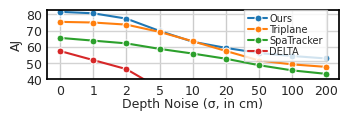

Generate this figure with matplotlib:
import os

import matplotlib.pyplot as plt
import numpy as np
import seaborn as sns


# set_size from https://jwalton.info/Embed-Publication-Matplotlib-Latex/
def set_size(width, fraction=1, golden_ratio=(5 ** .5 - 1) / 2):
    """Set figure dimensions to avoid scaling in LaTeX.

    Parameters
    ----------
    width: float
            Document textwidth or columnwidth in pts
    fraction: float, optional
            Fraction of the width which you wish the figure to occupy

    Returns
    -------
    fig_dim: tuple
            Dimensions of figure in inches
    """
    # Width of figure (in pts)
    fig_width_pt = width * fraction

    # Convert from pt to inches
    inches_per_pt = 1 / 72.27

    # Golden ratio to set aesthetic figure height
    # https://disq.us/p/2940ij3
    # golden_ratio = (5 ** .5 - 1) / 2

    # Figure width in inches
    fig_width_in = fig_width_pt * inches_per_pt
    # Figure height in inches
    fig_height_in = fig_width_in * golden_ratio

    fig_dim = (fig_width_in, fig_height_in)

    return fig_dim


def setup_plot():
    sns.set_theme(style="whitegrid")
    sns.set_palette("tab10")
    plt.rcParams["font.family"] = "Times New Roman"
    plt.rcParams['font.weight'] = 'normal'


def plot_aj(
        save_name='plot_robustness_to_depth_noise.pdf',
        width_in_paper_pts=237.13594,  # \showthe\linewidth --> > 237.13594pt.
        linewidth=1.5,
        marker_size=5,
        label_font_size=9,
        tick_font_size=9,
        legend_font_size=7,
        dpi=400,
        results_dir=None,
        save_svg=False,
):
    setup_plot()

    fig, ax = plt.subplots(figsize=set_size(width_in_paper_pts, golden_ratio=0.3), dpi=dpi)

    x_labels = ['0', '1', '2', '5', '10', '20', '50', '100', '200']
    x = np.arange(len(x_labels))
    # x = np.array([0, 1, 2, 5, 10, 20, 50, 100, 200])
    # x_labels = ['0', '1', '2', '5', '10', '20', '50', '100', '200']

    results = {
        "Ours": [81.6, 80.7, 77.4, 69.8, 63.1, 59.3, 56.1, 54.3, 52.8],
        "Triplane": [75.4, 75.0, 73.7, 69.2, 63.4, 57.4, 51.5, 49.1, 47.6],
        "SpaTracker": [65.5, 63.8, 62.1, 58.7, 55.8, 52.6, 48.6, 45.4, 43.3],
        "DELTA": [57.4, 51.8, 46.2, 34.3, 23.8, 13.2, 5.0, 2.3, 1.0],
    }

    for label, y in results.items():
        sns.lineplot(x=x, y=y, ax=ax, linewidth=linewidth, marker='o', markersize=marker_size, label=label)
    # ax.axhline(y=47.2, color=sns.color_palette("tab10")[1], linestyle='--', linewidth=1.5, label='Blind Baseline')

    ax.set_xticks(x)
    ax.set_xticklabels(x_labels)
    ax.set_yticks(np.arange(40, 90, 10))
    ax.set_ylim([40, 83])
    ax.tick_params(axis='both', which='major', labelsize=tick_font_size)

    ax.set_xlabel('Depth Noise (σ, in cm)', fontsize=label_font_size, fontweight='normal', labelpad=0)
    ax.set_ylabel('AJ', fontsize=label_font_size, fontweight='normal', labelpad=2)

    for spine in ax.spines.values():
        spine.set_color('black')

    ax.grid(axis='y', color='lightgrey')

    ax.tick_params(axis="y", direction="in")
    ax.tick_params(axis="x", direction="in")

    legend = plt.legend(
        frameon=True,
        fancybox=False,
        loc=(0.675, 0.265),
        # loc="upper right",
        prop={'size': legend_font_size},
        handletextpad=0.2,
        labelspacing=0.1,
    )
    # legend.get_frame().set_facecolor('white')
    # legend.get_frame().set_edgecolor('black')

    plt.tight_layout(pad=0)

    if save_name:
        if results_dir:
            os.makedirs(results_dir, exist_ok=True)
            save_name = os.path.join(results_dir, save_name)

        plt.savefig(save_name, bbox_inches='tight', pad_inches=0)
        if save_svg:
            plt.savefig(save_name.replace('.pdf', '.svg'), bbox_inches='tight', pad_inches=0)

    plt.show()


if __name__ == '__main__':
    plot_aj()
